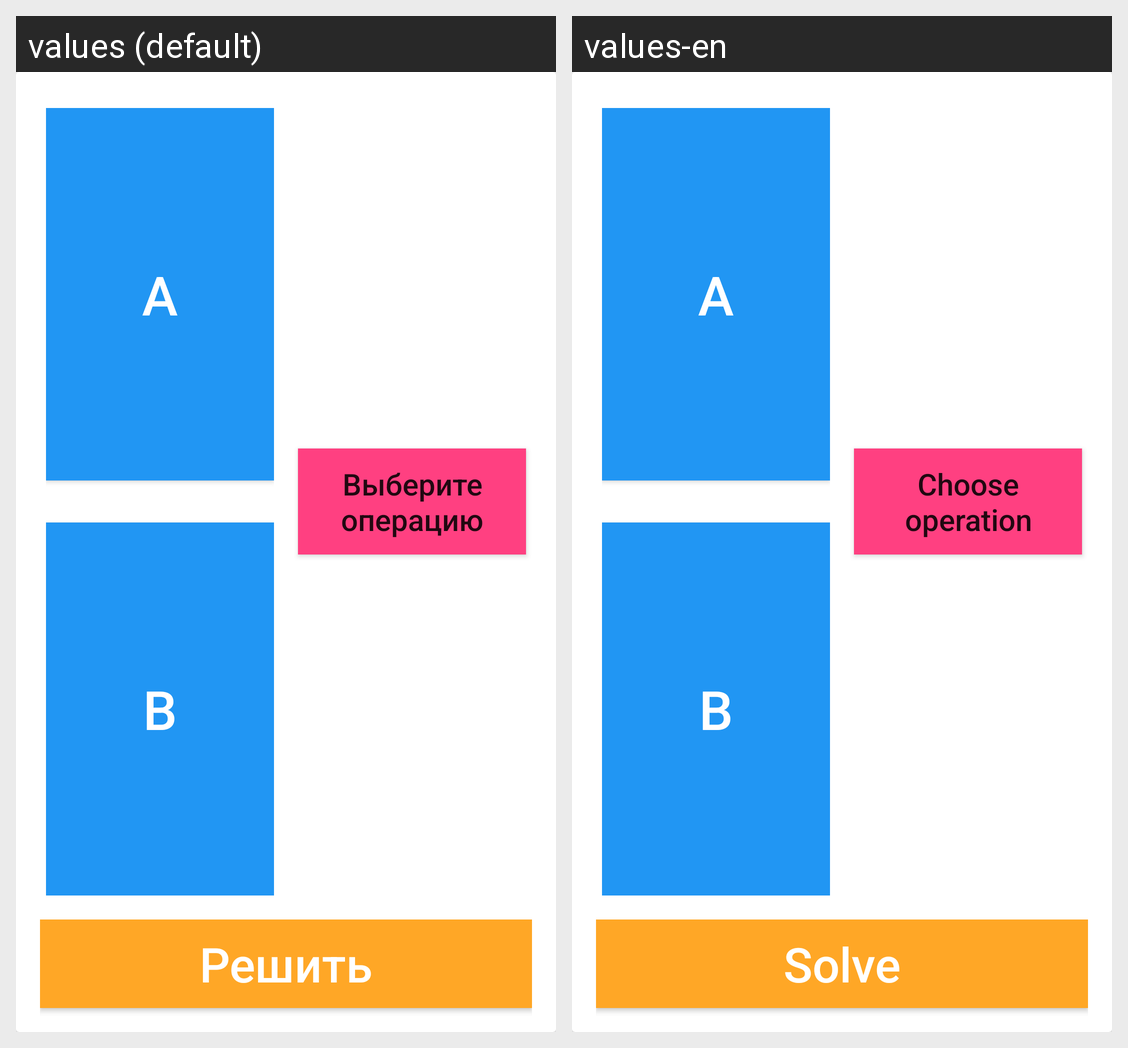

Translations of the strings shown on this Android screen, per locale in the grid:
Android screen res/layout/fragment_operations.xml rendered under 2 locales, left to right: values (default), values-en. Device: Nexus 5 (rendered at 1080×1920; each locale shown at half size, 540×960, under a caption strip naming it); theme Theme.MaterialComponents.DayNight.NoActionBar.
Strings drawn on this screen, with the default value and each locale's value (text and hints the layout hard-codes, and strings that could not be matched under every locale, appear in the picture but are not listed):

matrix_A
  values: A
  values-en: A  [not translated; the default value is used]

matrix_B
  values: B
  values-en: B  [not translated; the default value is used]

choose_operation
  values: Выберите операцию
  values-en: Choose operation

equal
  values: Решить
  values-en: Solve
